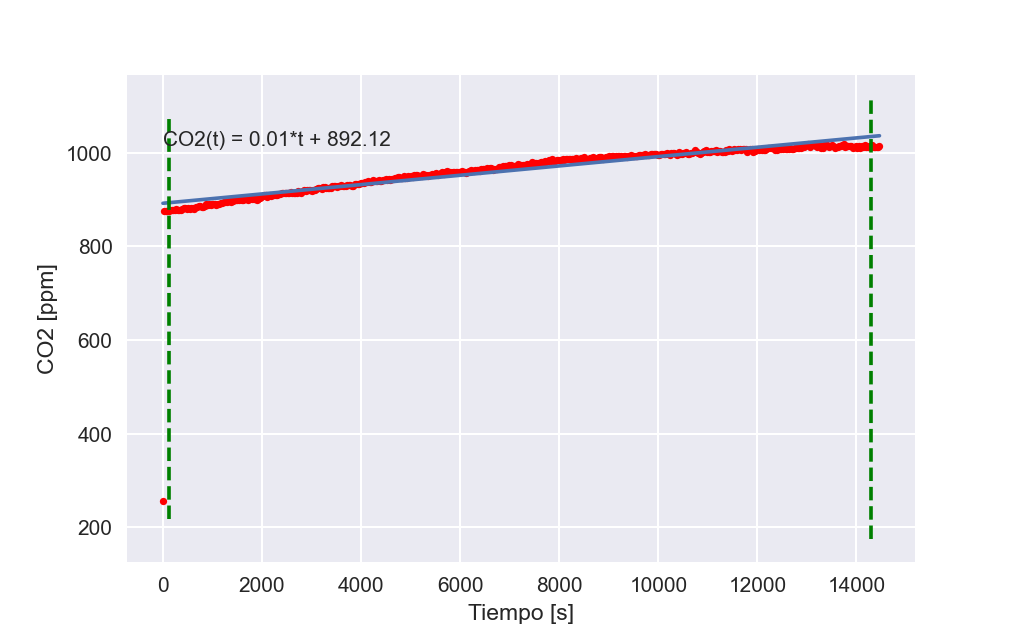

Values plotted in this chart, from the file beside it:
TimeStamp, Tiempo, Medición
2022-04-06 15:41:30, 30.01, 876.0
2022-04-06 15:42:00, 60.02, 876.0
2022-04-06 15:42:30, 90.03, 875.0
2022-04-06 15:43:00, 120, 876.0
2022-04-06 15:43:30, 150, 877.0
2022-04-06 15:44:00, 180.1, 878.0
2022-04-06 15:44:30, 210.1, 878.0
2022-04-06 15:45:00, 240.1, 878.0
2022-04-06 15:45:30, 270.1, 880.0
2022-04-06 15:46:00, 300.1, 878.0
2022-04-06 15:46:30, 330.1, 877.0
2022-04-06 15:47:00, 360.1, 878.0
2022-04-06 15:47:30, 390.1, 879.0
2022-04-06 15:48:00, 420.1, 881.0
2022-04-06 15:48:30, 450.1, 882.0
2022-04-06 15:49:00, 480.1, 880.0
2022-04-06 15:49:30, 510.2, 882.0
2022-04-06 15:50:00, 540.2, 880.0
2022-04-06 15:50:30, 570.2, 882.0
2022-04-06 15:51:00, 600.2, 882.0
2022-04-06 15:51:30, 630.2, 880.0
2022-04-06 15:52:00, 660.2, 884.0
2022-04-06 15:52:30, 690.2, 884.0
2022-04-06 15:53:00, 720.2, 887.0
2022-04-06 15:53:30, 750.2, 886.0
2022-04-06 15:54:00, 780.2, 885.0
2022-04-06 15:54:30, 810.2, 885.0
2022-04-06 15:55:00, 840.3, 887.0
2022-04-06 15:55:30, 870.3, 890.0
2022-04-06 15:56:00, 900.3, 888.0
2022-04-06 15:56:30, 930.3, 891.0
2022-04-06 15:57:00, 960.3, 889.0
2022-04-06 15:57:30, 990.3, 890.0
2022-04-06 15:58:00, 1020, 891.0
2022-04-06 15:58:30, 1050, 890.0
2022-04-06 15:59:00, 1080, 888.0
2022-04-06 15:59:30, 1110, 891.0
2022-04-06 16:00:00, 1140, 891.0
2022-04-06 16:00:30, 1170, 892.0
2022-04-06 16:01:00, 1200, 893.0
2022-04-06 16:01:30, 1230, 894.0
2022-04-06 16:02:00, 1260, 894.0
2022-04-06 16:02:30, 1290, 894.0
2022-04-06 16:03:00, 1320, 897.0
2022-04-06 16:03:30, 1350, 897.0
2022-04-06 16:04:00, 1380, 894.0
2022-04-06 16:04:30, 1410, 896.0
2022-04-06 16:05:00, 1440, 899.0
2022-04-06 16:05:30, 1470, 899.0
2022-04-06 16:06:00, 1500, 898.0
2022-04-06 16:06:30, 1530, 899.0
2022-04-06 16:07:00, 1560, 901.0
2022-04-06 16:07:30, 1590, 900.0
2022-04-06 16:08:00, 1620, 899.0
2022-04-06 16:08:30, 1651, 901.0
2022-04-06 16:09:00, 1681, 902.0
2022-04-06 16:09:30, 1711, 900.0
2022-04-06 16:10:00, 1741, 901.0
2022-04-06 16:10:30, 1771, 903.0
2022-04-06 16:11:00, 1801, 901.0
... 422 more rows
